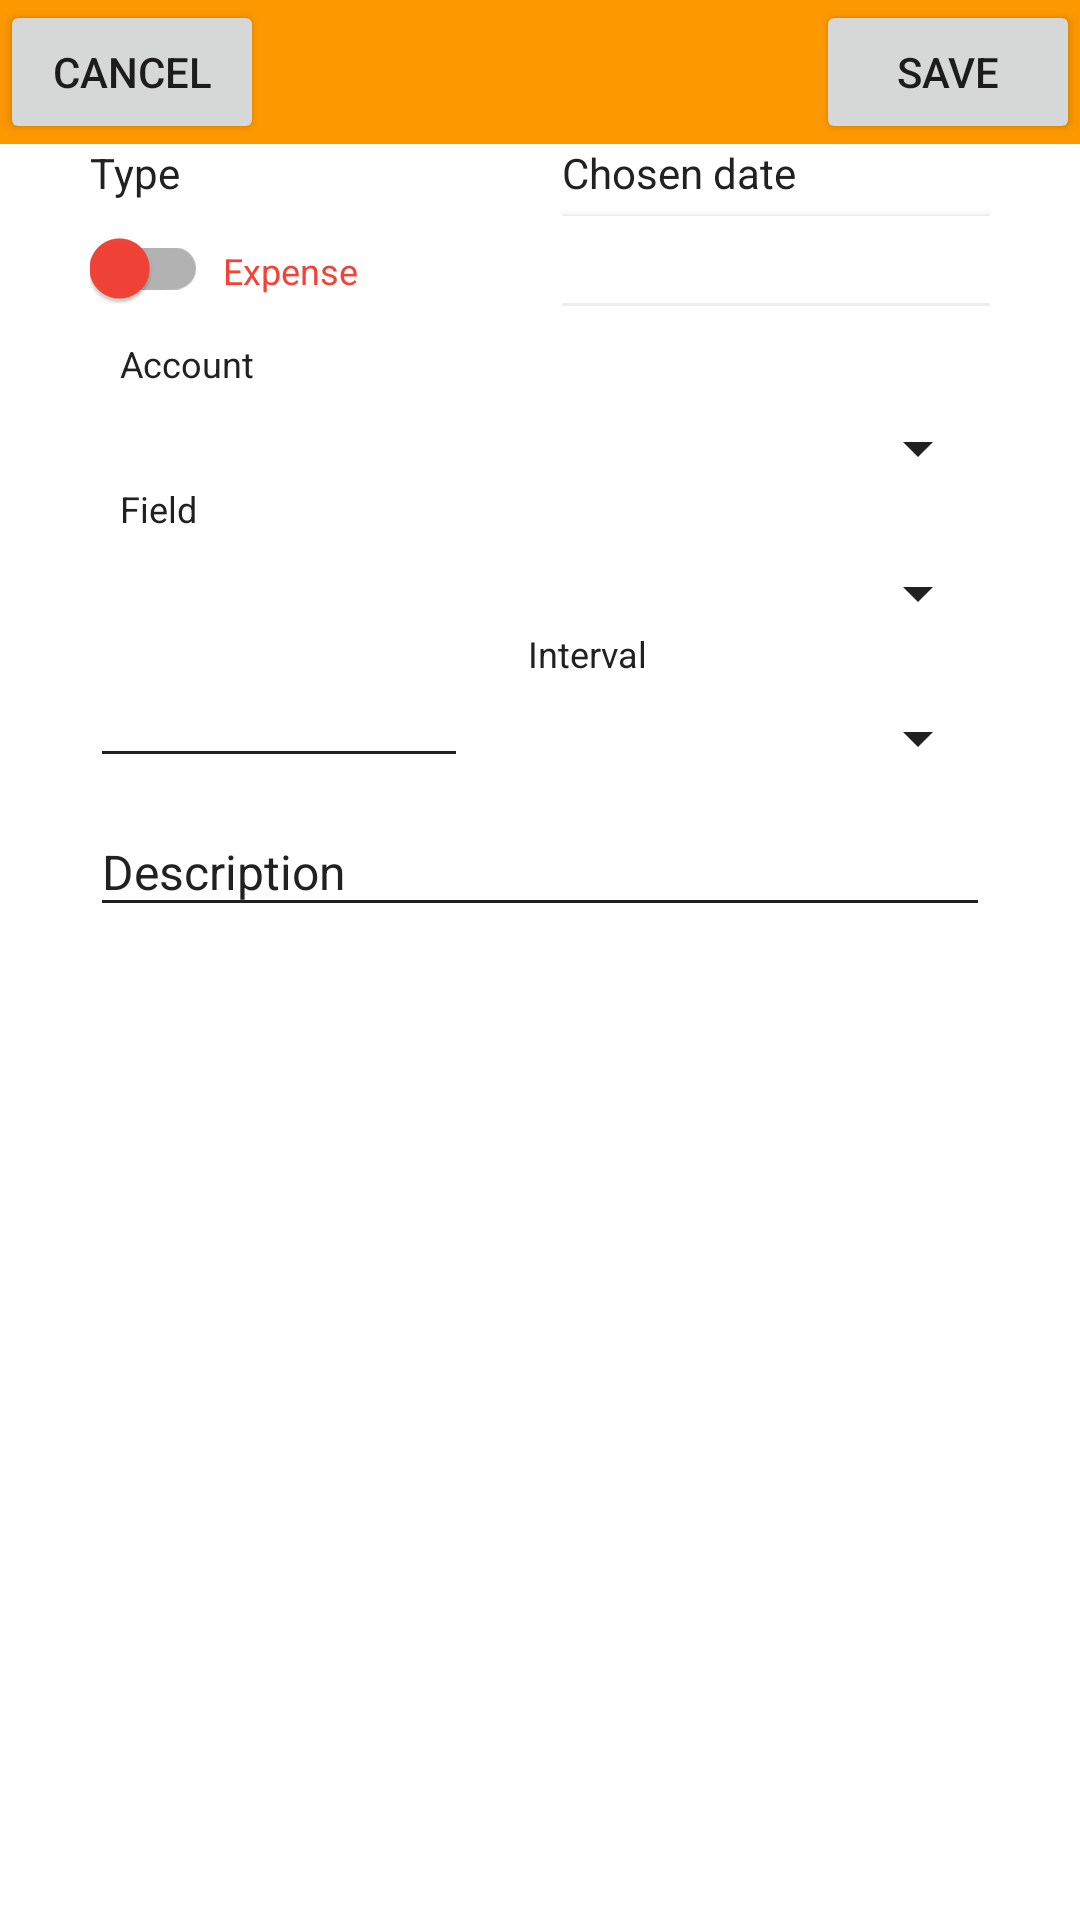

The Android layout XML behind this screen, and the referenced resources:
<!-- AndroidManifest.xml: application theme AppTheme -->
<!-- res/layout/activity_edit_record.xml -->
<?xml version="1.0" encoding="utf-8"?>
<RelativeLayout xmlns:android="http://schemas.android.com/apk/res/android"
    xmlns:app="http://schemas.android.com/apk/res-auto"
    xmlns:tools="http://schemas.android.com/tools"
    android:layout_width="match_parent"
    android:layout_height="match_parent"
    android:orientation="vertical">

    <ScrollView
        android:layout_width="match_parent"
        android:layout_height="match_parent">

        <LinearLayout
            android:layout_width="match_parent"
            android:layout_height="wrap_content"
            android:orientation="vertical"
            android:paddingBottom="@dimen/activity_vertical_margin">

            <android.support.v7.widget.Toolbar
                android:id="@+id/editExpenseToolbar"
                android:layout_width="match_parent"
                android:layout_height="wrap_content"
                android:background="?attr/colorPrimary"
                android:minHeight="35dp"
                android:theme="?attr/actionBarTheme"
                app:contentInsetStart="0dp">

                <Button
                    android:id="@+id/save_button"
                    android:layout_width="wrap_content"
                    android:layout_height="match_parent"
                    android:layout_gravity="right"
                    android:text="Save" />

                <Button
                    android:id="@+id/cancel_button"
                    android:layout_width="wrap_content"
                    android:layout_height="match_parent"
                    android:text="Cancel" />

            </android.support.v7.widget.Toolbar>

            <LinearLayout
                android:layout_width="match_parent"
                android:layout_height="wrap_content"
                android:baselineAligned="false"
                android:orientation="horizontal"
                android:paddingLeft="30dp"
                android:paddingRight="30dp">

                <LinearLayout
                    android:layout_width="0dip"
                    android:layout_height="wrap_content"
                    android:layout_weight="0.5"
                    android:orientation="vertical">

                    <TextView
                        android:layout_width="match_parent"
                        android:layout_height="wrap_content"
                        android:layout_marginBottom="5dp"
                        android:text="Type"
                        android:textColor="@color/primary_text"
                        android:textSize="14sp" />

                    <LinearLayout
                        android:layout_width="match_parent"
                        android:layout_height="wrap_content"
                        android:orientation="horizontal"
                        android:paddingTop="4dp">

                        <android.support.v7.widget.SwitchCompat
                            android:id="@+id/expense_type_switch"
                            android:layout_width="wrap_content"
                            android:layout_height="wrap_content"
                            android:layout_marginRight="5dp"
                            android:checked="false"
                            android:theme="@style/TypeSwitchTheme" />

                        <TextView
                            android:id="@+id/expense_type_tv"
                            android:layout_width="wrap_content"
                            android:layout_height="wrap_content"
                            android:text="Expense"
                            android:textColor="@color/budget_red"
                            android:textSize="12sp" />

                    </LinearLayout>

                </LinearLayout>

                <LinearLayout
                    android:layout_width="0dip"
                    android:layout_height="wrap_content"
                    android:layout_marginLeft="15dp"
                    android:layout_weight="0.5"
                    android:orientation="vertical">

                    <TextView
                        android:layout_width="match_parent"
                        android:layout_height="wrap_content"
                        android:layout_marginBottom="5dp"
                        android:text="@string/chosen_date"
                        android:textColor="@color/primary_text"
                        android:textSize="14sp" />

                    <Button
                        android:id="@+id/date_button"
                        android:layout_width="match_parent"
                        android:layout_height="30dp"
                        android:background="@drawable/edit_record_edittext_drawable"
                        android:paddingBottom="0dp"
                        android:textColor="@color/primary_text"
                        android:textSize="14dp" />

                </LinearLayout>

            </LinearLayout>

            <LinearLayout
                android:layout_width="match_parent"
                android:layout_height="wrap_content"
                android:background="@color/white"
                android:orientation="vertical"
                android:paddingLeft="30dp"
                android:paddingRight="30dp"
                android:paddingTop="10dp">

                <LinearLayout
                    android:layout_width="match_parent"
                    android:layout_height="match_parent"
                    android:layout_marginLeft="10dp"
                    android:layout_marginStart="10dp"
                    android:layout_weight="0.55"
                    android:orientation="vertical">

                    <TextView
                        android:layout_width="match_parent"
                        android:layout_height="wrap_content"
                        android:layout_marginBottom="8dp"
                        android:text="Account"
                        android:textColor="@color/primary_text"
                        android:textSize="12dp" />

                    <Spinner
                        android:id="@+id/account_spinner"
                        android:layout_width="match_parent"
                        android:layout_height="wrap_content"
                        android:backgroundTint="@color/primary_text" />

                </LinearLayout>

                <LinearLayout
                    android:layout_width="match_parent"
                    android:layout_height="match_parent"
                    android:layout_marginLeft="10dp"
                    android:layout_marginStart="10dp"
                    android:layout_weight="0.55"
                    android:orientation="vertical">

                    <TextView
                        android:layout_width="match_parent"
                        android:layout_height="wrap_content"
                        android:layout_marginBottom="8dp"
                        android:text="Field"
                        android:textColor="@color/primary_text"
                        android:textSize="12dp" />

                    <Spinner
                        android:id="@+id/field_spinner"
                        android:layout_width="match_parent"
                        android:layout_height="wrap_content"
                        android:backgroundTint="@color/primary_text" />

                </LinearLayout>

                <LinearLayout
                    android:layout_width="match_parent"
                    android:layout_height="wrap_content"
                    android:gravity="top"
                    android:orientation="horizontal">

                    <android.support.design.widget.TextInputLayout
                        android:id="@+id/amount_inputlayout"
                        android:layout_width="0dip"
                        android:layout_height="wrap_content"
                        android:layout_marginEnd="10dp"
                        android:layout_marginRight="10dp"
                        android:layout_weight="0.45"
                        android:theme="@style/TextLabelDark">

                        <android.support.design.widget.TextInputEditText
                            android:id="@+id/amount_edittext"
                            android:layout_width="match_parent"
                            android:layout_height="wrap_content"
                            android:digits="0123456789.,"
                            android:inputType="numberDecimal"
                            android:textColor="@color/primary_text"
                            android:textSize="16dp" />

                    </android.support.design.widget.TextInputLayout>

                    <LinearLayout
                        android:layout_width="0dip"
                        android:layout_height="wrap_content"
                        android:layout_marginLeft="10dp"
                        android:layout_marginStart="10dp"
                        android:layout_weight="0.55"
                        android:orientation="vertical">

                        <TextView
                            android:layout_width="match_parent"
                            android:layout_height="wrap_content"
                            android:layout_marginBottom="8dp"
                            android:text="Interval"
                            android:textColor="@color/primary_text"
                            android:textSize="12dp" />

                        <Spinner
                            android:id="@+id/expense_type_spinner"
                            android:layout_width="match_parent"
                            android:layout_height="wrap_content"
                            android:backgroundTint="@color/primary_text" />

                    </LinearLayout>

                </LinearLayout>

                <android.support.design.widget.TextInputLayout
                    android:id="@+id/description_inputlayout"
                    android:layout_width="match_parent"
                    android:layout_height="match_parent"
                    android:layout_marginBottom="15dp"
                    android:textColorHint="@color/primary_text"
                    android:theme="@style/TextLabelDark">

                    <android.support.design.widget.TextInputEditText
                        android:id="@+id/description_edittext"
                        android:layout_width="match_parent"
                        android:layout_height="wrap_content"
                        android:hint="@string/description"
                        android:inputType="text|textCapSentences"
                        android:textColor="@color/primary_text"
                        android:textSize="16dp" />

                </android.support.design.widget.TextInputLayout>

            </LinearLayout>

        </LinearLayout>

    </ScrollView>

</RelativeLayout>
<!-- resources referenced by this layout -->
<resources>
  <color name="budget_red">#F44336</color>
  <color name="primary_text">#212121</color>
  <color name="white">#ffffff</color>
  <dimen name="activity_vertical_margin">16dp</dimen>
  <!-- drawable edit_record_edittext_drawable (drawable-hdpi) -->
  <selector xmlns:android="http://schemas.android.com/apk/res/android">
      <item android:state_pressed="true"
            android:drawable="@drawable/edit_record_edittext_focused" /> 
      <item android:state_focused="true"
            android:drawable="@drawable/edit_record_edittext_focused" /> 
      <item android:drawable="@drawable/edit_record_edittext_normal" /> 
  </selector>
  <string name="chosen_date">Chosen date</string>
  <string name="description">Description</string>
  <style name="TextLabelDark" parent="AppTheme">
          <item name="android:textColorHint">@color/primary_text</item>
          <item name="colorAccent">@color/primary_text</item>
          <item name="colorControlNormal">@color/primary_text</item>
          <item name="colorControlActivated">@color/primary_text</item>
      </style>
  <style name="TypeSwitchTheme">
          <item name="colorControlActivated">@color/budget_green</item>
          <item name="colorSwitchThumbNormal">@color/budget_red</item>
      </style>
  <style name="AppTheme" parent="Theme.AppCompat.Light.NoActionBar">
          <item name="colorPrimary">@color/primary</item>
          <item name="colorPrimaryDark">@color/primary_dark</item>
          <item name="colorAccent">@color/accent</item>
          <item name="android:windowBackground">@android:color/white</item>
      </style>
  <!-- drawable edit_record_edittext_focused (drawable-hdpi) -->
  <layer-list xmlns:android="http://schemas.android.com/apk/res/android"
         android:shape="rectangle">
  
      <item >
          <shape android:shape="rectangle">
              <solid android:color="@color/accent"/>
          </shape>
      </item>
  
      <item android:bottom="1dip">
          <shape android:shape="rectangle">
              <solid android:color="@android:color/white"/>
          </shape>
      </item>
  </layer-list>
  <!-- drawable edit_record_edittext_normal (drawable-hdpi) -->
  <layer-list xmlns:android="http://schemas.android.com/apk/res/android"
         android:shape="rectangle">
  
      <item >
          <shape android:shape="rectangle">
              <solid android:color="@color/divider"/>
          </shape>
      </item>
  
      <item android:bottom="1dip">
          <shape android:shape="rectangle">
              <solid android:color="@android:color/white"/>
          </shape>
      </item>
  </layer-list>
  <color name="budget_green">#4CAF50</color>
  <color name="primary">#fd9800</color>
  <color name="primary_dark">#000000</color>
  <color name="accent">@color/primary</color>
  <color name="divider">#eeeeee</color>
</resources>
